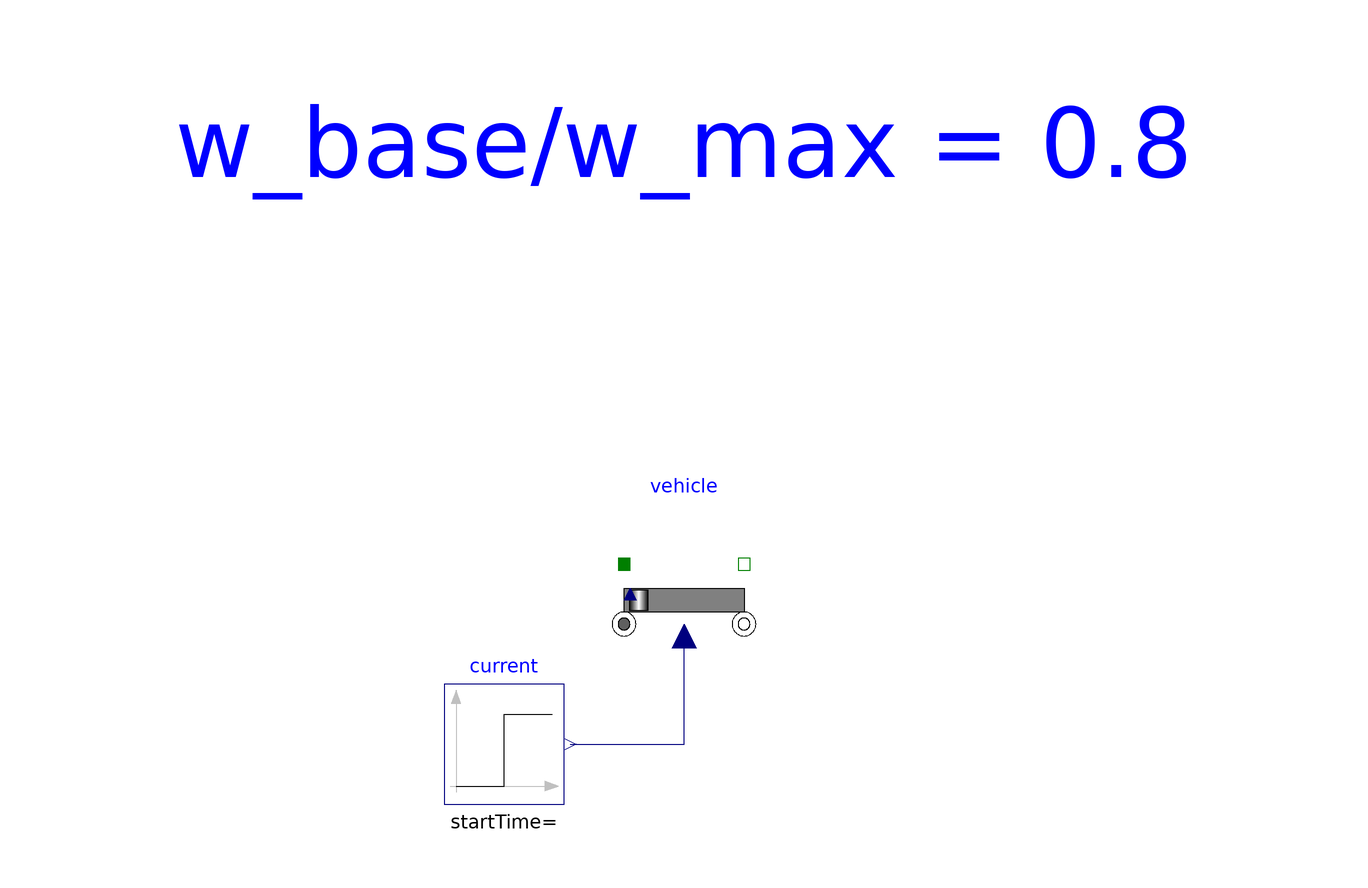

This picture is the connection diagram that the Modelica source below describes through its graphical annotations.

model VehicleFullAcceleration "Full acceleration of vehicle"
  extends Modelica.Icons.Example;
  ElectroMechanicalDrives.Components.Vehicles.VehicleWithDrive vehicle(
    wBase=0.8*837.8,
    ns=42,
    np=1,
    V1Cell=4,
    V0Cell=3,
    ViniCell=4,
    ECell=1188E3,
    r=0.35,
    i=8.8,
    kBase=0.1492/0.8) annotation (Placement(transformation(extent={{-10,-10},{10,10}})));
  Modelica.Blocks.Sources.Step current(y(unit="A"), height=213.3)
    annotation (Placement(transformation(extent={{-40,-40},{-20,-20}})));
equation
  connect(current.y, vehicle.iMachine) annotation (Line(
      points={{-19,-30},{0,-30},{0,-12}},
      color={0,0,127},
      smooth=Smooth.None));
  annotation(Diagram(coordinateSystem(preserveAspectRatio=false,   extent={{-100,-100},{100,100}}), graphics={  Text(extent = {{-100, 80}, {100, 60}}, lineColor={0,0,255},
          textString="w_base/w_max = 0.8")}),
    experiment(StopTime=200,Interval=0.1));
end VehicleFullAcceleration;